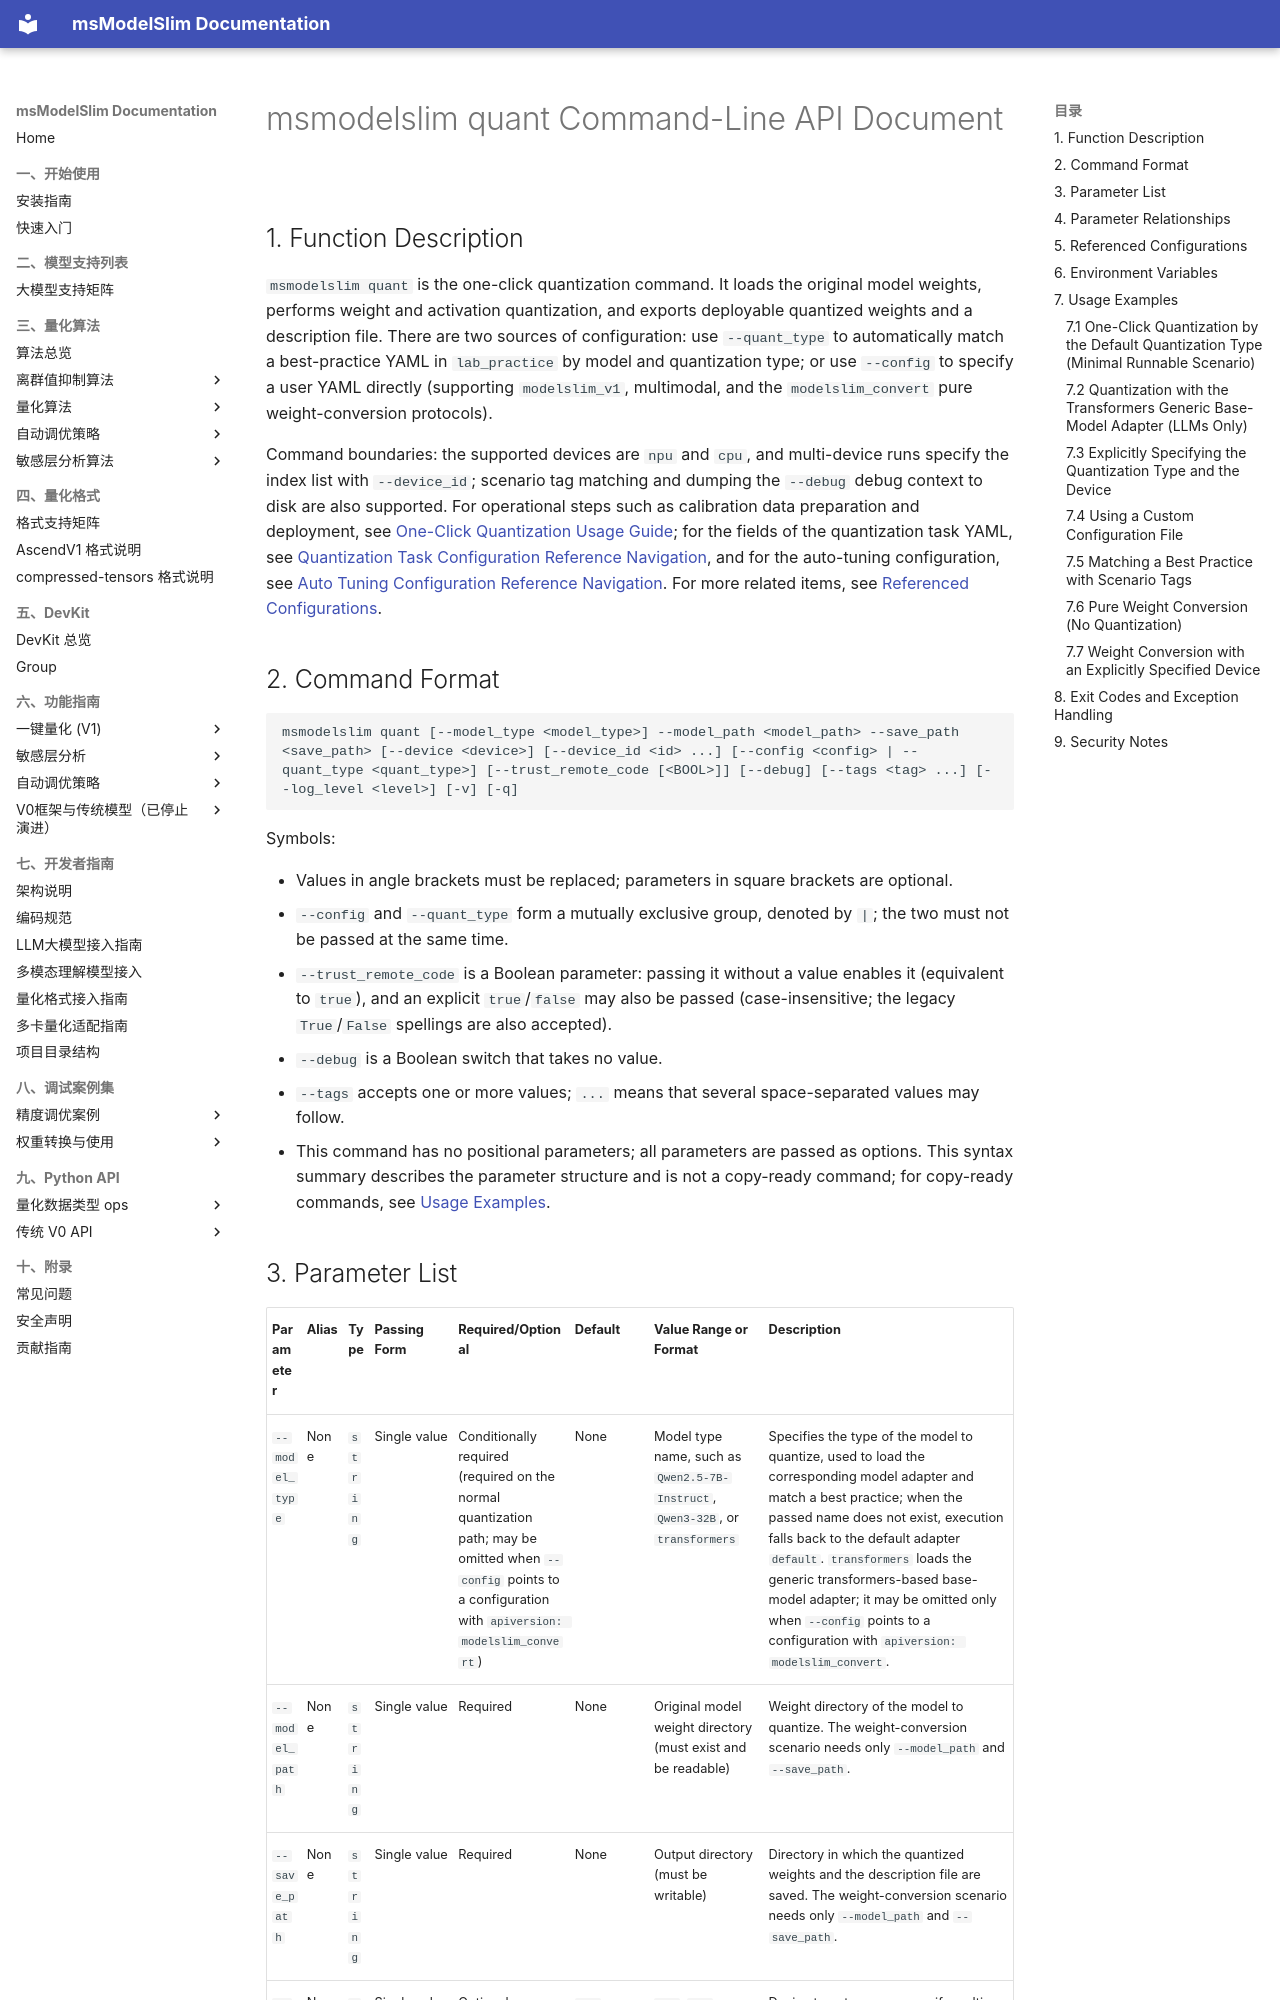

repository: Ascend/msmodelslim · page: en/api_reference/cli/msmodelslim_quant/index.html · generator: mkdocs

# msmodelslim quant Command-Line API Document

## 1. Function Description

`msmodelslim quant` is the one-click quantization command. It loads the original model weights, performs weight and activation quantization, and exports deployable quantized weights and a description file. There are two sources of configuration: use `--quant_type` to automatically match a best-practice YAML in `lab_practice` by model and quantization type; or use `--config` to specify a user YAML directly (supporting `modelslim_v1`, multimodal, and the `modelslim_convert` pure weight-conversion protocols).

Command boundaries: the supported devices are `npu` and `cpu`, and multi-device runs specify the index list with `--device_id`; scenario tag matching and dumping the `--debug` debug context to disk are also supported. For operational steps such as calibration data preparation and deployment, see [One-Click Quantization Usage Guide](../../user_guide/usage_one_click_quantization.md); for the fields of the quantization task YAML, see [Quantization Task Configuration Reference Navigation](../config/quant/README.md), and for the auto-tuning configuration, see [Auto Tuning Configuration Reference Navigation](../config/tuning/README.md). For more related items, see [Referenced Configurations](#5-referenced-configurations).

## 2. Command Format

```text
msmodelslim quant [--model_type <model_type>] --model_path <model_path> --save_path <save_path> [--device <device>] [--device_id <id> ...] [--config <config> | --quant_type <quant_type>] [--trust_remote_code [<BOOL>]] [--debug] [--tags <tag> ...] [--log_level <level>] [-v] [-q]
```

Symbols:

- Values in angle brackets must be replaced; parameters in square brackets are optional.
- `--config` and `--quant_type` form a mutually exclusive group, denoted by `|`; the two must not be passed at the same time.
- `--trust_remote_code` is a Boolean parameter: passing it without a value enables it (equivalent to `true`), and an explicit `true`/`false` may also be passed (case-insensitive; the legacy `True`/`False` spellings are also accepted).
- `--debug` is a Boolean switch that takes no value.
- `--tags` accepts one or more values; `...` means that several space-separated values may follow.
- This command has no positional parameters; all parameters are passed as options. This syntax summary describes the parameter structure and is not a copy-ready command; for copy-ready commands, see [Usage Examples](#7-usage-examples).
